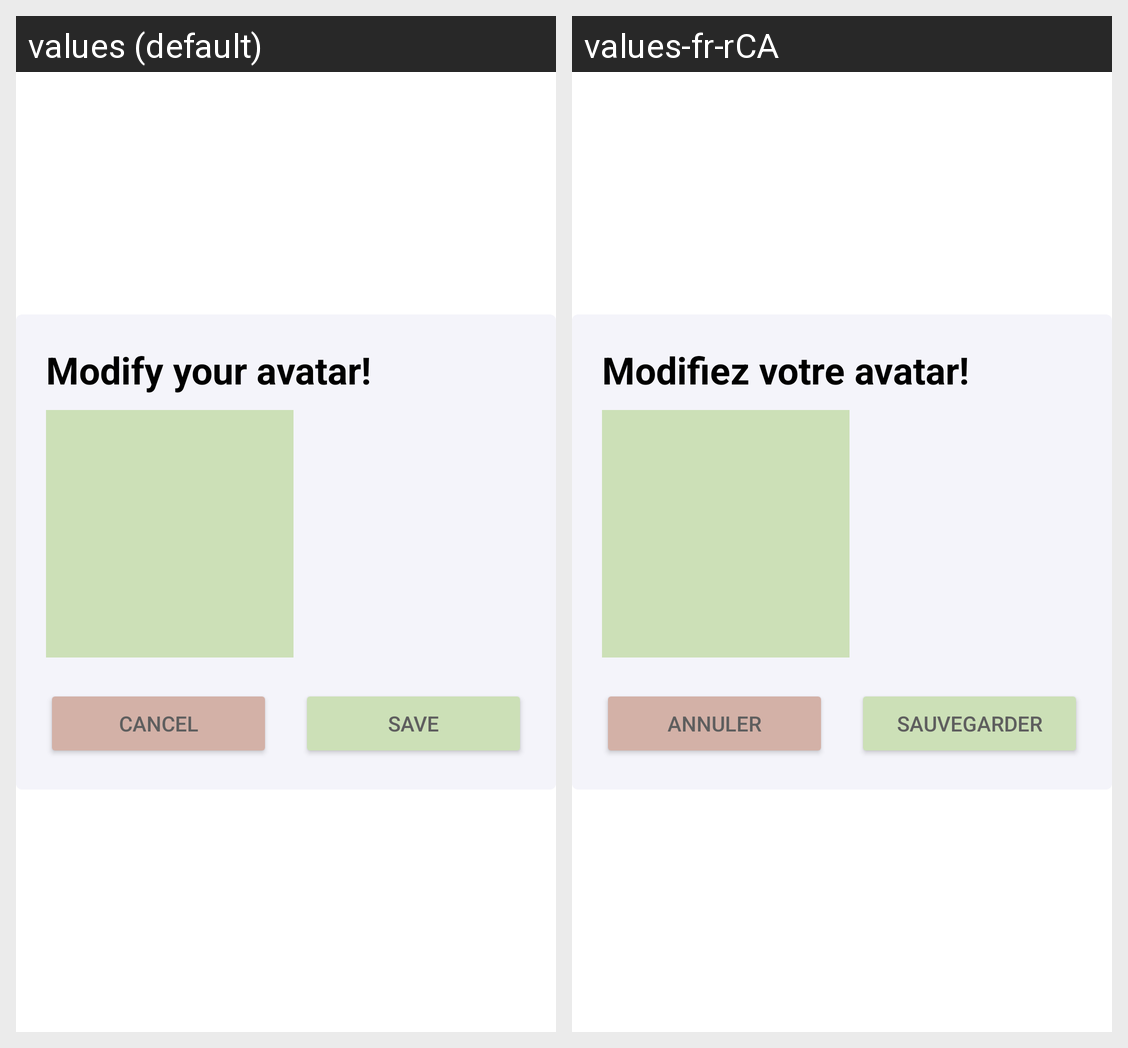

This grid shows one Android layout under two languages. Give, for every string resource on the screen, its name, the default text and each shown locale's text.
Android screen res/layout/activity_modify_avatar.xml rendered under 2 locales, left to right: values (default), values-fr-rCA. Device: Nexus 5 (rendered at 1080×1920; each locale shown at half size, 540×960, under a caption strip naming it); theme Theme.LoginAndSignUp.
Strings drawn on this screen, with the default value and each locale's value (text and hints the layout hard-codes, and strings that could not be matched under every locale, appear in the picture but are not listed):

textModifyAvatar
  values: Modify your avatar!
  values-fr-rCA: Modifiez votre avatar!

cancelButton
  values: Cancel
  values-fr-rCA: Annuler

saveButton
  values: Save
  values-fr-rCA: Sauvegarder
